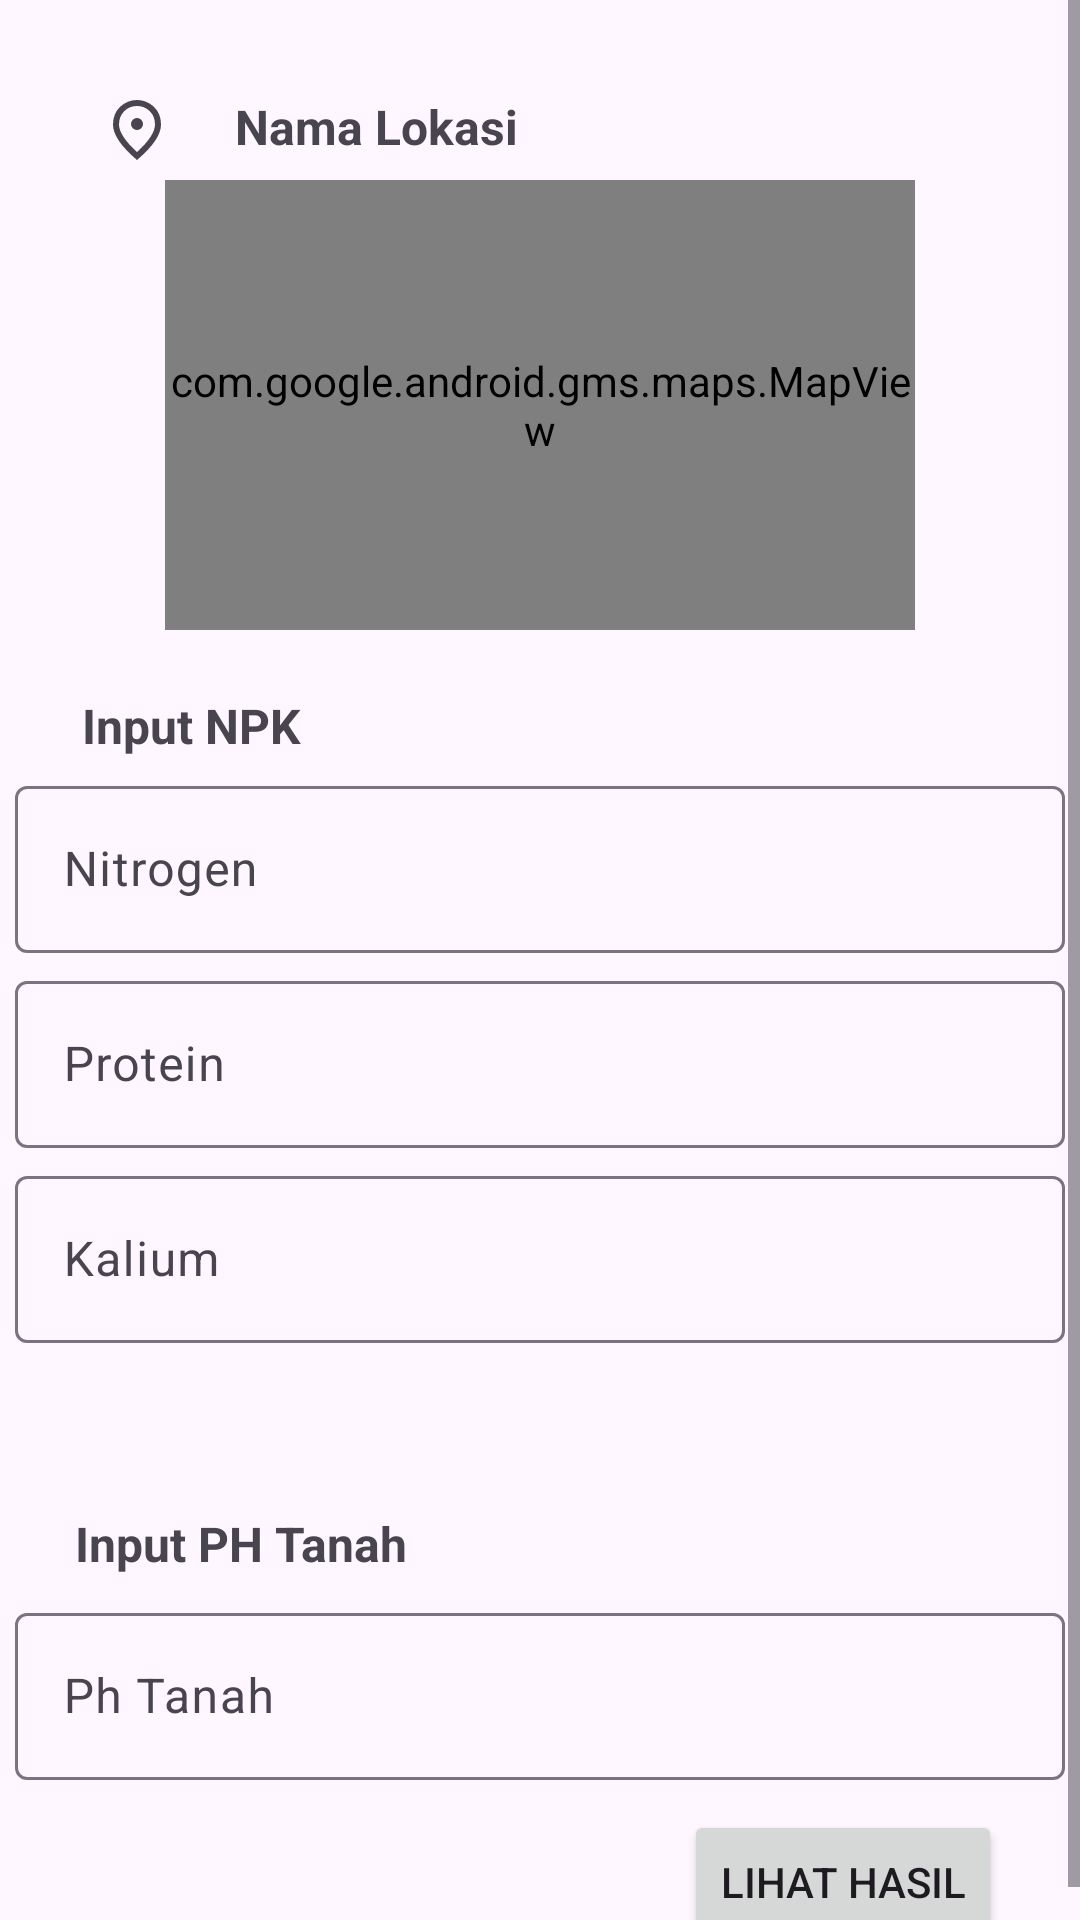

The Android layout XML behind this screen, and the referenced resources:
<!-- AndroidManifest.xml: application theme Theme.CropOptima -->
<!-- res/layout/fragment_detection.xml -->
<?xml version="1.0" encoding="utf-8"?>
<RelativeLayout xmlns:android="http://schemas.android.com/apk/res/android"
    xmlns:app="http://schemas.android.com/apk/res-auto"
    xmlns:tools="http://schemas.android.com/tools"
    android:layout_width="match_parent"
    android:layout_height="match_parent">

    <ScrollView
        android:layout_width="match_parent"
        android:layout_height="match_parent">

        <androidx.constraintlayout.widget.ConstraintLayout
            android:layout_width="match_parent"
            android:layout_height="match_parent">

            <TextView
                android:id="@+id/textView7"
                android:layout_width="wrap_content"
                android:layout_height="wrap_content"
                android:text="Input PH Tanah"
                android:textSize="16sp"
                android:textStyle="bold"
                app:layout_constraintBottom_toBottomOf="parent"
                app:layout_constraintEnd_toEndOf="parent"
                app:layout_constraintHorizontal_bias="0.1"
                app:layout_constraintStart_toStartOf="parent"
                app:layout_constraintTop_toBottomOf="@+id/mapView"
                app:layout_constraintVertical_bias="0.7" />

            <com.google.android.material.textfield.TextInputLayout
                android:id="@+id/textInput_phTanah"
                android:layout_width="350dp"
                android:layout_height="wrap_content"
                android:layout_margin="4dp"
                app:layout_constraintBottom_toBottomOf="parent"
                app:layout_constraintEnd_toEndOf="parent"
                app:layout_constraintStart_toStartOf="parent"
                app:layout_constraintTop_toBottomOf="@+id/textView7"
                app:layout_constraintVertical_bias="0.05">

                <com.google.android.material.textfield.TextInputEditText
                    android:id="@+id/input_phTanah"
                    android:layout_width="match_parent"
                    android:layout_height="wrap_content"
                    android:hint="Ph Tanah"
                    android:inputType="numberDecimal" />
            </com.google.android.material.textfield.TextInputLayout>

            <com.google.android.material.textfield.TextInputLayout
                android:id="@+id/textInput_kalium"
                android:layout_width="350dp"
                android:layout_height="wrap_content"
                android:layout_margin="4dp"
                app:layout_constraintBottom_toBottomOf="parent"
                app:layout_constraintEnd_toEndOf="parent"
                app:layout_constraintStart_toStartOf="parent"
                app:layout_constraintTop_toBottomOf="@+id/textInput_protein"
                app:layout_constraintVertical_bias="0.0">

                <com.google.android.material.textfield.TextInputEditText
                    android:id="@+id/input_kalium"
                    android:layout_width="match_parent"
                    android:layout_height="wrap_content"
                    android:hint="Kalium"
                    android:inputType="numberDecimal" />
            </com.google.android.material.textfield.TextInputLayout>

            <com.google.android.material.textfield.TextInputLayout
                android:id="@+id/textInput_protein"
                android:layout_width="350dp"
                android:layout_height="wrap_content"
                android:layout_margin="4dp"
                app:layout_constraintBottom_toBottomOf="parent"
                app:layout_constraintEnd_toEndOf="parent"
                app:layout_constraintStart_toStartOf="parent"
                app:layout_constraintTop_toBottomOf="@+id/textInput_nitrogen"
                app:layout_constraintVertical_bias="0.0">

                <com.google.android.material.textfield.TextInputEditText
                    android:id="@+id/input_protein"
                    android:layout_width="match_parent"
                    android:layout_height="wrap_content"
                    android:hint="Protein"
                    android:inputType="numberDecimal" />
            </com.google.android.material.textfield.TextInputLayout>

            <ImageView
                android:id="@+id/img_symbolLocation"
                android:layout_width="wrap_content"
                android:layout_height="wrap_content"
                app:layout_constraintBottom_toBottomOf="parent"
                app:layout_constraintEnd_toEndOf="parent"
                app:layout_constraintHorizontal_bias="0.10"
                app:layout_constraintStart_toStartOf="parent"
                app:layout_constraintTop_toTopOf="parent"
                app:layout_constraintVertical_bias="0.05"
                app:srcCompat="@drawable/location" />

            <TextView
                android:id="@+id/tv_nameLocation"
                android:layout_width="wrap_content"
                android:layout_height="wrap_content"
                android:text="Nama Lokasi"
                android:textSize="16sp"
                android:textStyle="bold"
                app:layout_constraintBottom_toBottomOf="parent"
                app:layout_constraintEnd_toEndOf="parent"
                app:layout_constraintHorizontal_bias="0.1"
                app:layout_constraintStart_toEndOf="@+id/img_symbolLocation"
                app:layout_constraintTop_toTopOf="parent"
                app:layout_constraintVertical_bias="0.05" />

            <TextView
                android:id="@+id/textView6"
                android:layout_width="wrap_content"
                android:layout_height="wrap_content"
                android:layout_marginStart="20dp"
                android:text="Input NPK"
                android:textSize="16sp"
                android:textStyle="bold"
                app:layout_constraintBottom_toBottomOf="parent"
                app:layout_constraintEnd_toEndOf="parent"
                app:layout_constraintHorizontal_bias="0.027"
                app:layout_constraintStart_toStartOf="parent"
                app:layout_constraintTop_toBottomOf="@+id/mapView"
                app:layout_constraintVertical_bias="0.05" />

            <com.google.android.gms.maps.MapView
                android:id="@+id/mapView"
                android:layout_width="250dp"
                android:layout_height="150dp"
                app:layout_constraintBottom_toBottomOf="parent"
                app:layout_constraintEnd_toEndOf="parent"
                app:layout_constraintHorizontal_bias="0.5"
                app:layout_constraintStart_toStartOf="parent"
                app:layout_constraintTop_toTopOf="parent"
                app:layout_constraintVertical_bias="0.12" />

            <com.google.android.material.textfield.TextInputLayout
                android:id="@+id/textInput_nitrogen"
                android:layout_width="350dp"
                android:layout_height="wrap_content"
                android:layout_margin="4dp"
                app:layout_constraintBottom_toBottomOf="parent"
                app:layout_constraintEnd_toEndOf="parent"
                app:layout_constraintStart_toStartOf="parent"
                app:layout_constraintTop_toBottomOf="@+id/textView6"
                app:layout_constraintVertical_bias="0.0">

                <com.google.android.material.textfield.TextInputEditText
                    android:id="@+id/input_nitrogen"
                    android:layout_width="match_parent"
                    android:layout_height="wrap_content"
                    android:hint="Nitrogen"
                    android:inputType="numberDecimal" />
            </com.google.android.material.textfield.TextInputLayout>

            <Button
                android:id="@+id/btn_detection"
                android:layout_width="wrap_content"
                android:layout_height="wrap_content"
                android:layout_marginTop="10dp"
                android:text="Lihat Hasil"
                app:layout_constraintBottom_toBottomOf="parent"
                app:layout_constraintEnd_toEndOf="parent"
                app:layout_constraintHorizontal_bias="0.898"
                app:layout_constraintStart_toStartOf="parent"
                app:layout_constraintTop_toBottomOf="@+id/textInput_phTanah"
                app:layout_constraintVertical_bias="0.0" />

        </androidx.constraintlayout.widget.ConstraintLayout>
    </ScrollView>

</RelativeLayout>
<!-- resources referenced by this layout -->
<resources>
  <!-- drawable location (drawable) -->
  <vector xmlns:android="http://schemas.android.com/apk/res/android"
      android:width="24dp"
      android:height="24dp"
      android:viewportWidth="960"
      android:viewportHeight="960">
    <path
        android:fillColor="?attr/colorControlNormal"
        android:tint="?attr/colorControlNormal"
        android:pathData="M480,480q33,0 56.5,-23.5T560,400q0,-33 -23.5,-56.5T480,320q-33,0 -56.5,23.5T400,400q0,33 23.5,56.5T480,480ZM480,774q122,-112 181,-203.5T720,408q0,-109 -69.5,-178.5T480,160q-101,0 -170.5,69.5T240,408q0,71 59,162.5T480,774ZM480,880Q319,743 239.5,625.5T160,408q0,-150 96.5,-239T480,80q127,0 223.5,89T800,408q0,100 -79.5,217.5T480,880ZM480,400Z"/>
  </vector>
  <style name="Theme.CropOptima" parent="Base.Theme.CropOptima" />
  <style name="Base.Theme.CropOptima" parent="Theme.Material3.DayNight.NoActionBar">
          
          
      </style>
</resources>
